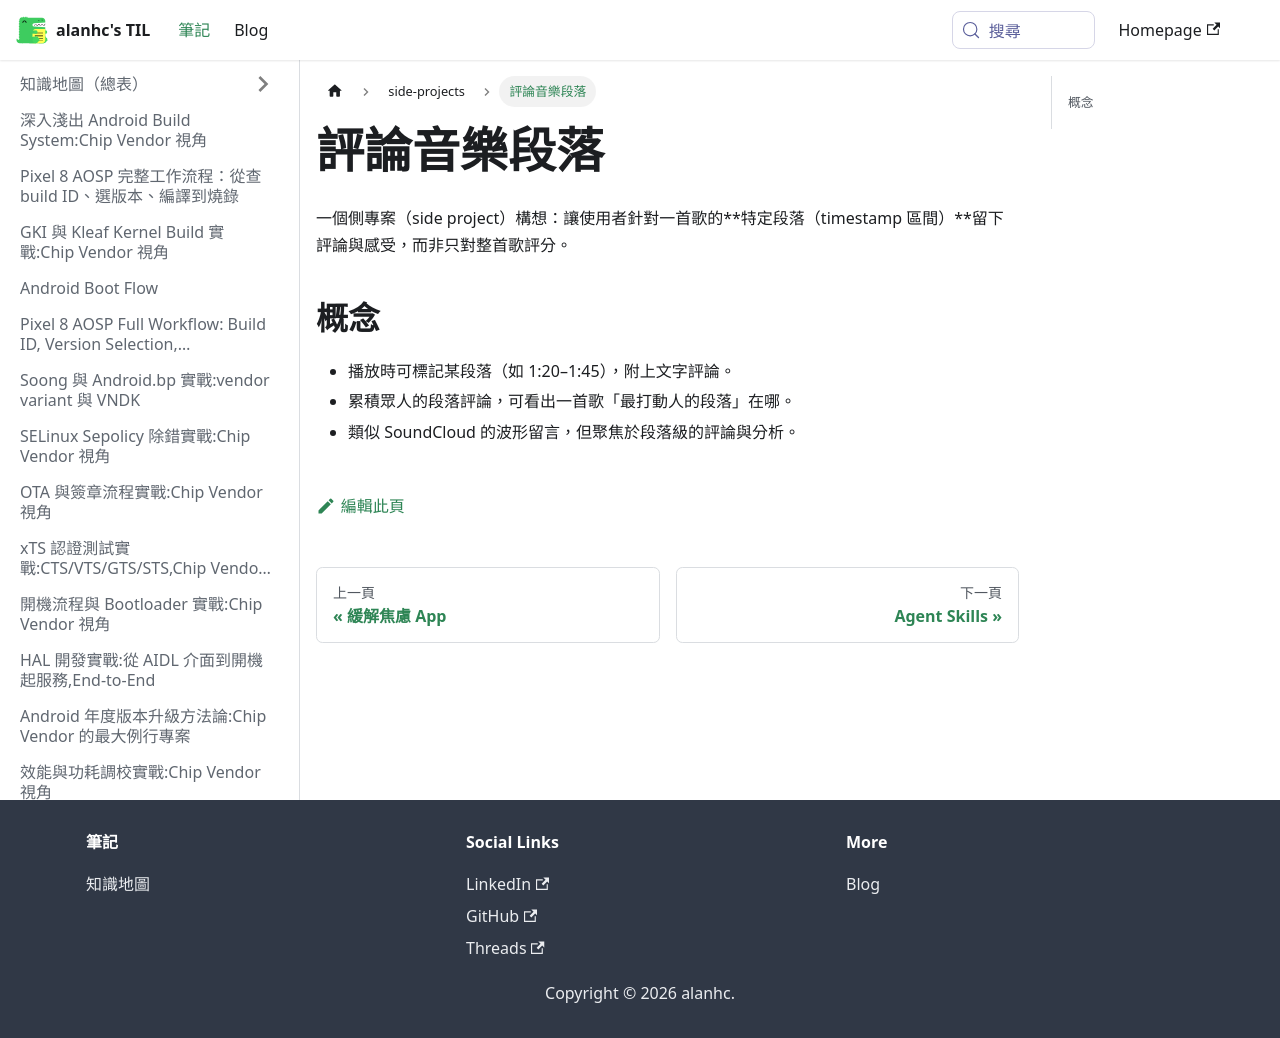

repository: alanhc/til · page: docs/side-projects/評論音樂段落.html · generator: docusaurus

# 評論音樂段落

一個側專案（side project）構想：讓使用者針對一首歌的**特定段落（timestamp 區間）**留下評論與感受，而非只對整首歌評分。

## 概念

- 播放時可標記某段落（如 1:20–1:45），附上文字評論。
- 累積眾人的段落評論，可看出一首歌「最打動人的段落」在哪。
- 類似 SoundCloud 的波形留言，但聚焦於段落級的評論與分析。
